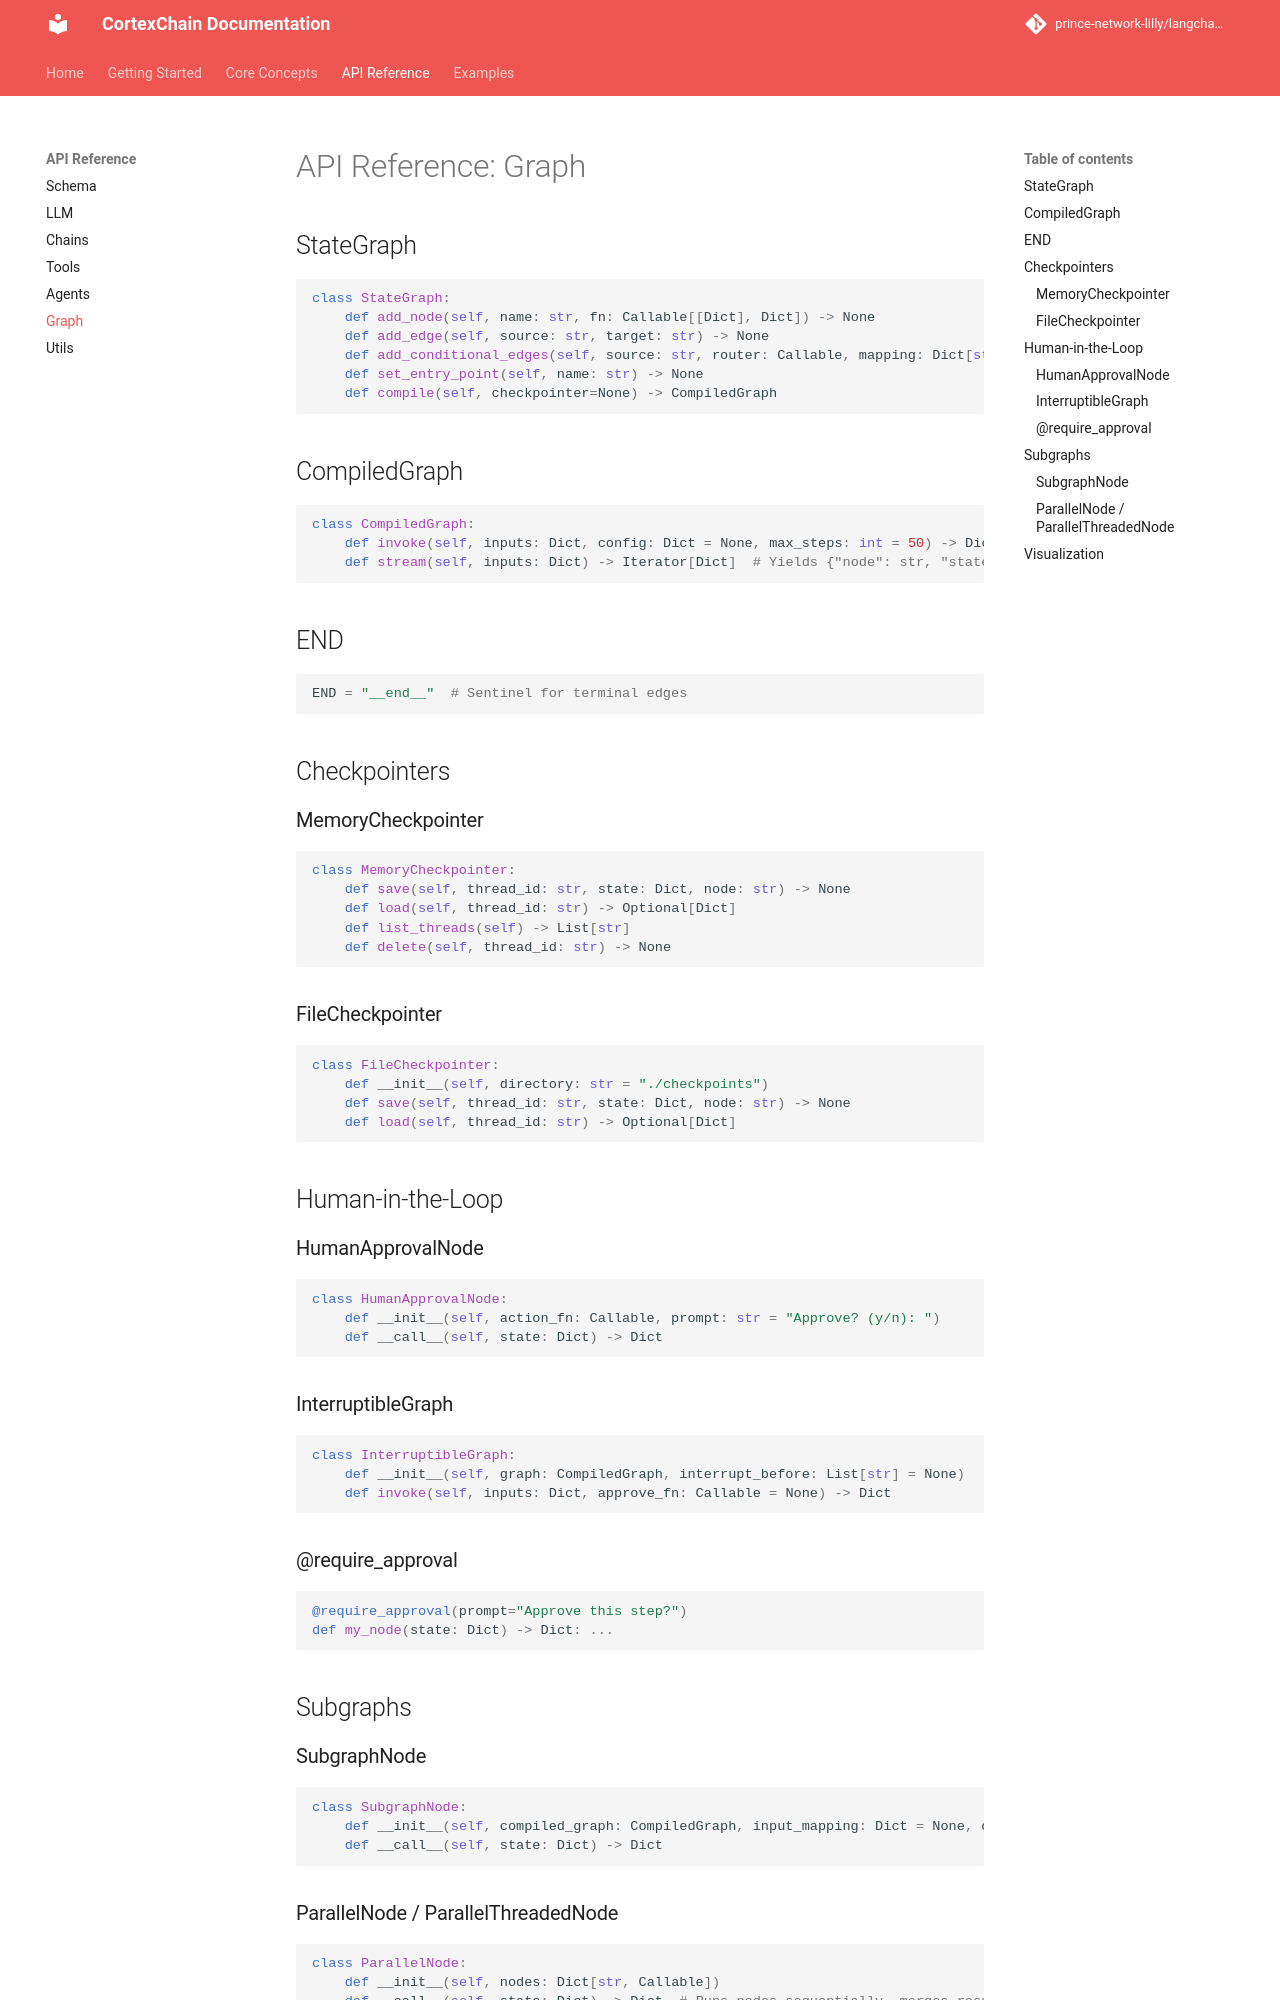

repository: prince-network-lilly/langchain_cortextai · page: api/graph/index.html · generator: mkdocs

# API Reference: Graph

## StateGraph

```python
class StateGraph:
    def add_node(self, name: str, fn: Callable[[Dict], Dict]) -> None
    def add_edge(self, source: str, target: str) -> None
    def add_conditional_edges(self, source: str, router: Callable, mapping: Dict[str, str]) -> None
    def set_entry_point(self, name: str) -> None
    def compile(self, checkpointer=None) -> CompiledGraph
```

## CompiledGraph

```python
class CompiledGraph:
    def invoke(self, inputs: Dict, config: Dict = None, max_steps: int = 50) -> Dict
    def stream(self, inputs: Dict) -> Iterator[Dict]  # Yields {"node": str, "state": Dict}
```

## END

```python
END = "__end__"  # Sentinel for terminal edges
```

## Checkpointers

### MemoryCheckpointer

```python
class MemoryCheckpointer:
    def save(self, thread_id: str, state: Dict, node: str) -> None
    def load(self, thread_id: str) -> Optional[Dict]
    def list_threads(self) -> List[str]
    def delete(self, thread_id: str) -> None
```

### FileCheckpointer

```python
class FileCheckpointer:
    def __init__(self, directory: str = "./checkpoints")
    def save(self, thread_id: str, state: Dict, node: str) -> None
    def load(self, thread_id: str) -> Optional[Dict]
```

## Human-in-the-Loop

### HumanApprovalNode

```python
class HumanApprovalNode:
    def __init__(self, action_fn: Callable, prompt: str = "Approve? (y/n): ")
    def __call__(self, state: Dict) -> Dict
```

### InterruptibleGraph

```python
class InterruptibleGraph:
    def __init__(self, graph: CompiledGraph, interrupt_before: List[str] = None)
    def invoke(self, inputs: Dict, approve_fn: Callable = None) -> Dict
```

### @require_approval

```python
@require_approval(prompt="Approve this step?")
def my_node(state: Dict) -> Dict: ...
```

## Subgraphs

### SubgraphNode

```python
class SubgraphNode:
    def __init__(self, compiled_graph: CompiledGraph, input_mapping: Dict = None, output_mapping: Dict = None)
    def __call__(self, state: Dict) -> Dict
```
